Labelled photos from "Induk anak huruf di atas", an image-classification folder in muharismrgn/Lampung-Script-Classification. The possible labels are: ANG, BAN, BANG, BAR, BEE, CAN, CANG, CAR, CEE, DAN, DANG, DAR, DEE, GAN, GANG, GAR, GEE, GHAN, GHANG, GHAR, GHE, GHEE, GHE with diacritic, GHI, HAN, HANG, HAR, HEE, JAN, JANG, JAR, JEE, KAN, KANG, KAR, KEE, LAN, LANG, LAR, LEE, MAN, MANG, MAR, MEE, NAN, NANG, NAR, NEE, NGAN, NGANG, NGAR, NGE, NGEE, NGE with diacritic, NGI, NYAN, NYANG, NYAR, NYE, NYEE, NYE with diacritic, NYI, PAN, PANG, PAR, PEE, RAN, RANG, RAR, REE, SAN, SANG, SAR, SEE, TAN, TANG, TAR, TEE, WAN, WANG, WAR, WEE, YAN, YANG, YAR, YEE.

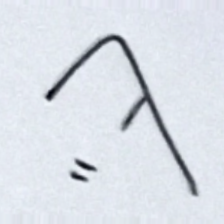
Label: MAN

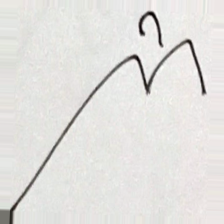
Label: NEE

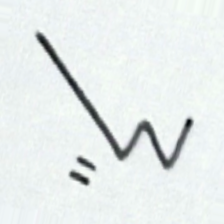
Label: NAN

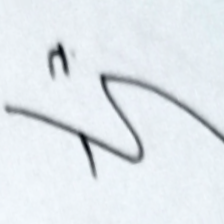
Label: NGEE

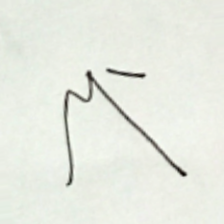
Label: DANG

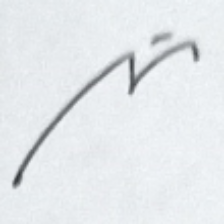
Label: NANG
